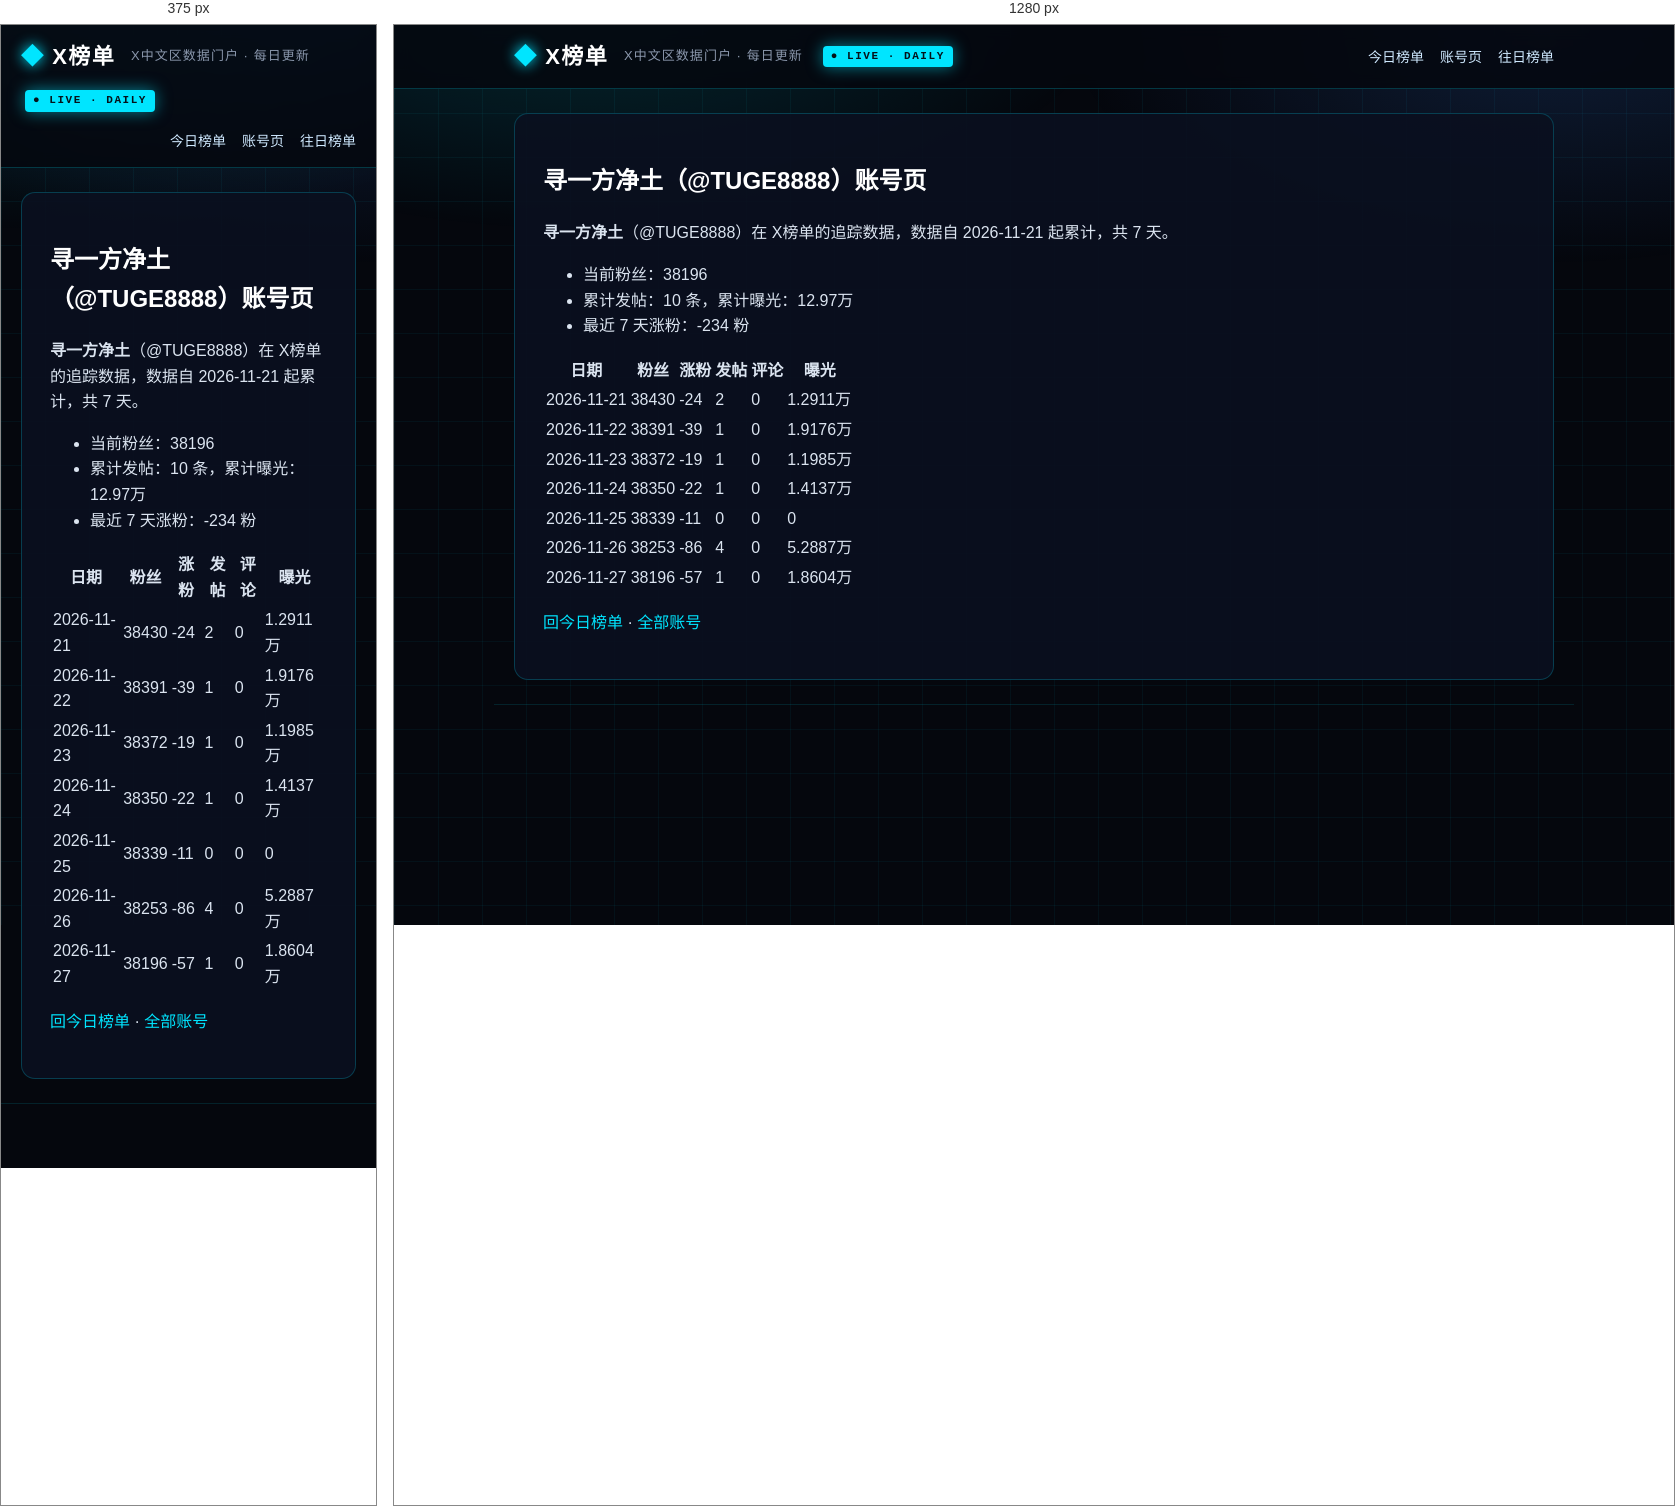
Rendered at 375 px and 1280 px, left to right.

<!-- file: index.html -->
<!DOCTYPE html>
<html lang="zh-CN">
<head>
<meta charset="utf-8">
<meta name="viewport" content="width=device-width, initial-scale=1">



<title>寻一方净土（@TUGE8888）账号页 · X榜单 · X中文区数据门户</title>
<meta name="description" content="每日更新的 X 中文区发帖、评论、涨粉、曝光榜单">
<link rel="canonical" href="https://deepblock666.github.io/accounts/TUGE8888/index.html">
<meta property="og:type" content="website">
<meta property="og:title" content="寻一方净土（@TUGE8888）账号页 · X榜单 · X中文区数据门户">
<meta property="og:description" content="每日更新的 X 中文区发帖、评论、涨粉、曝光榜单">
<meta property="og:url" content="https://deepblock666.github.io/accounts/TUGE8888/index.html">
<meta property="og:site_name" content="X榜单">
<meta name="twitter:card" content="summary">
<link rel="stylesheet" href="/css/style.css">
<meta name="generator" content="Hexo 8.1.2"></head>
<body>
<header class="top">
  <div class="wrap">
    <a class="logo" href="/">X榜单</a>
    <span class="tagline">X中文区数据门户 · 每日更新</span>
    <span class="live">● LIVE · DAILY</span>
    <nav><a href="/">今日榜单</a><a href="/accounts/">账号页</a><a href="/archives/">往日榜单</a></nav>
  </div>
</header>
<main class="wrap">
  <article class="post">
  <h1>寻一方净土（@TUGE8888）账号页</h1>
  <div class="content"><p><strong>寻一方净土</strong>（@TUGE8888）在 X榜单的追踪数据，数据自 2026-11-21 起累计，共 7 天。</p>
<ul>
<li>当前粉丝：38196</li>
<li>累计发帖：10 条，累计曝光：12.97万</li>
<li>最近 7 天涨粉：-234 粉</li>
</ul>
<table>
<thead>
<tr>
<th>日期</th>
<th>粉丝</th>
<th>涨粉</th>
<th>发帖</th>
<th>评论</th>
<th>曝光</th>
</tr>
</thead>
<tbody><tr>
<td>2026-11-21</td>
<td>38430</td>
<td>-24</td>
<td>2</td>
<td>0</td>
<td>1.2911万</td>
</tr>
<tr>
<td>2026-11-22</td>
<td>38391</td>
<td>-39</td>
<td>1</td>
<td>0</td>
<td>1.9176万</td>
</tr>
<tr>
<td>2026-11-23</td>
<td>38372</td>
<td>-19</td>
<td>1</td>
<td>0</td>
<td>1.1985万</td>
</tr>
<tr>
<td>2026-11-24</td>
<td>38350</td>
<td>-22</td>
<td>1</td>
<td>0</td>
<td>1.4137万</td>
</tr>
<tr>
<td>2026-11-25</td>
<td>38339</td>
<td>-11</td>
<td>0</td>
<td>0</td>
<td>0</td>
</tr>
<tr>
<td>2026-11-26</td>
<td>38253</td>
<td>-86</td>
<td>4</td>
<td>0</td>
<td>5.2887万</td>
</tr>
<tr>
<td>2026-11-27</td>
<td>38196</td>
<td>-57</td>
<td>1</td>
<td>0</td>
<td>1.8604万</td>
</tr>
</tbody></table>
<p><a href="/">回今日榜单</a> · <a href="/accounts/">全部账号</a></p>
</div>
</article>

</main>
<footer class="foot wrap">
</footer>
</body>
</html>


/* @media block from style.css */
@media(max-width:700px){.champions,.lists{grid-template-columns:1fr}.hero h1{font-size:22px}.stats strong{font-size:28px}}